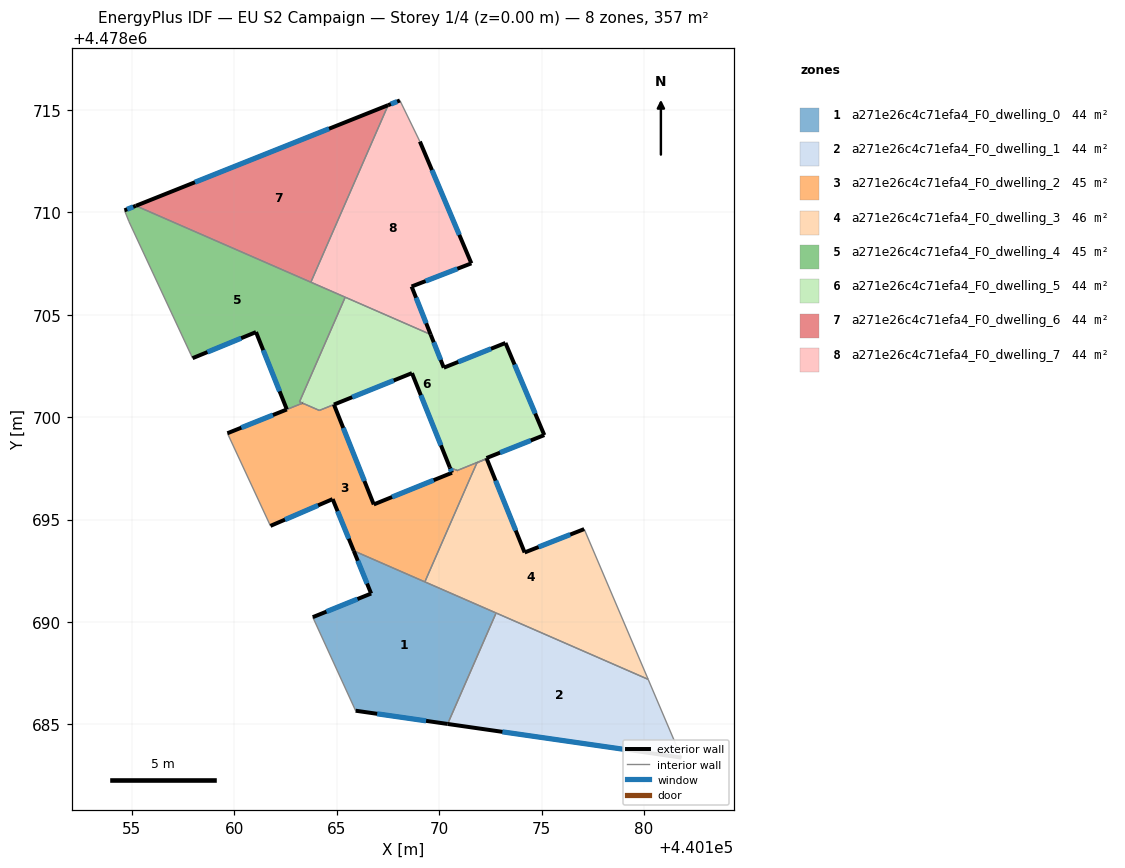
=== STOREY PLAN SPEC (per zone: floor XY polygon, exterior-wall plan segments, windows/doors) ===
zone 1: a271e26c4c71efa4_F0_dwelling_0  (44.4 m²)
  floor: (440172.78, 4478690.44) (440170.41, 4478685.02) (440165.92, 4478685.67) (440163.83, 4478690.24) (440166.68, 4478691.39) (440165.83, 4478693.48)
  exterior wall: (440165.92, 4478685.67) – (440170.41, 4478685.02)  [4.5 m]
    window: (440166.97, 4478685.52) – (440169.36, 4478685.17)  [3.9 m²]
  exterior wall: (440166.68, 4478691.39) – (440163.83, 4478690.24)  [3.1 m]
    window: (440166.01, 4478691.12) – (440164.50, 4478690.51)  [2.6 m²]
  exterior wall: (440165.83, 4478693.48) – (440166.68, 4478691.39)  [2.3 m]
    window: (440166.03, 4478692.99) – (440166.48, 4478691.88)  [1.9 m²]
  interior walls: 4
zone 2: a271e26c4c71efa4_F0_dwelling_1  (44.4 m²)
  floor: (440180.21, 4478687.20) (440181.83, 4478683.38) (440170.41, 4478685.02) (440172.78, 4478690.44)
  exterior wall: (440170.41, 4478685.02) – (440181.83, 4478683.38)  [11.5 m]
    window: (440173.09, 4478684.64) – (440179.16, 4478683.76)  [9.8 m²]
  interior walls: 3
zone 3: a271e26c4c71efa4_F0_dwelling_2  (45.1 m²)
  floor: (440172.32, 4478697.98) (440171.85, 4478697.78) (440171.54, 4478697.10) (440169.30, 4478691.96) (440165.83, 4478693.48) (440164.80, 4478696.00) (440161.76, 4478694.69) (440159.66, 4478699.22) (440163.33, 4478700.69) (440164.15, 4478700.33) (440164.86, 4478700.62) (440166.81, 4478695.74) (440170.62, 4478697.29) (440170.52, 4478697.55) (440170.88, 4478697.40)
  exterior wall: (440166.81, 4478695.74) – (440164.86, 4478700.62)  [5.3 m]
    window: (440166.35, 4478696.88) – (440165.32, 4478699.48)  [4.5 m²]
  exterior wall: (440170.62, 4478697.29) – (440166.81, 4478695.74)  [4.1 m]
    window: (440169.73, 4478696.93) – (440167.70, 4478696.10)  [3.5 m²]
  exterior wall: (440170.52, 4478697.55) – (440170.62, 4478697.29)  [0.3 m]
    window: (440170.54, 4478697.49) – (440170.60, 4478697.35)  [0.2 m²]
  exterior wall: (440172.32, 4478697.97) – (440172.32, 4478697.98)  [0.0 m]
  exterior wall: (440164.80, 4478696.00) – (440165.83, 4478693.48)  [2.7 m]
    window: (440165.04, 4478695.41) – (440165.59, 4478694.07)  [2.3 m²]
  exterior wall: (440161.76, 4478694.69) – (440164.80, 4478696.00)  [3.3 m]
    window: (440162.47, 4478695.00) – (440164.09, 4478695.70)  [2.8 m²]
  exterior wall: (440162.56, 4478700.38) – (440159.66, 4478699.22)  [3.1 m]
    window: (440161.88, 4478700.11) – (440160.34, 4478699.49)  [2.7 m²]
  exterior wall: (440163.33, 4478700.69) – (440163.33, 4478700.69)  [0.0 m]
  interior walls: 11
zone 4: a271e26c4c71efa4_F0_dwelling_3  (45.5 m²)
  floor: (440177.08, 4478694.54) (440180.21, 4478687.20) (440169.30, 4478691.96) (440171.85, 4478697.78) (440172.32, 4478697.97) (440174.17, 4478693.40)
  exterior wall: (440174.17, 4478693.40) – (440172.32, 4478697.97)  [4.9 m]
    window: (440173.74, 4478694.47) – (440172.76, 4478696.90)  [4.2 m²]
  exterior wall: (440177.08, 4478694.54) – (440174.17, 4478693.40)  [3.1 m]
    window: (440176.40, 4478694.27) – (440174.85, 4478693.66)  [2.7 m²]
  exterior wall: (440171.85, 4478697.78) – (440171.85, 4478697.78)  [0.0 m]
  interior walls: 6
zone 5: a271e26c4c71efa4_F0_dwelling_4  (44.9 m²)
  floor: (440165.41, 4478705.86) (440163.18, 4478700.75) (440163.33, 4478700.69) (440162.56, 4478700.38) (440161.06, 4478704.16) (440157.96, 4478702.88) (440157.87, 4478703.07) (440154.85, 4478709.56) (440154.63, 4478710.10) (440155.19, 4478710.33)
  exterior wall: (440157.96, 4478702.88) – (440161.06, 4478704.16)  [3.3 m]
    window: (440158.68, 4478703.18) – (440160.33, 4478703.86)  [2.8 m²]
  exterior wall: (440155.19, 4478710.33) – (440154.63, 4478710.10)  [0.6 m]
    window: (440155.06, 4478710.27) – (440154.76, 4478710.16)  [0.5 m²]
  exterior wall: (440161.06, 4478704.16) – (440162.56, 4478700.38)  [4.1 m]
    window: (440161.41, 4478703.27) – (440162.21, 4478701.27)  [3.4 m²]
  interior walls: 8
zone 6: a271e26c4c71efa4_F0_dwelling_5  (44.2 m²)
  floor: (440173.24, 4478703.63) (440175.13, 4478699.13) (440172.31, 4478698.01) (440172.32, 4478697.98) (440170.88, 4478697.39) (440170.52, 4478697.55) (440168.67, 4478702.15) (440164.15, 4478700.33) (440163.18, 4478700.75) (440165.41, 4478705.86) (440169.58, 4478704.04) (440170.23, 4478702.42)
  exterior wall: (440170.23, 4478702.42) – (440169.58, 4478704.04)  [1.7 m]
    window: (440170.08, 4478702.80) – (440169.73, 4478703.66)  [1.5 m²]
  exterior wall: (440173.24, 4478703.63) – (440170.23, 4478702.42)  [3.2 m]
    window: (440172.53, 4478703.34) – (440170.93, 4478702.70)  [2.8 m²]
  exterior wall: (440175.13, 4478699.13) – (440173.24, 4478703.63)  [4.9 m]
    window: (440174.69, 4478700.18) – (440173.68, 4478702.57)  [4.1 m²]
  exterior wall: (440172.31, 4478698.01) – (440175.13, 4478699.13)  [3.0 m]
    window: (440172.97, 4478698.27) – (440174.47, 4478698.87)  [2.6 m²]
  exterior wall: (440172.32, 4478697.98) – (440172.31, 4478698.01)  [0.0 m]
  exterior wall: (440168.67, 4478702.15) – (440170.52, 4478697.55)  [5.0 m]
    window: (440169.10, 4478701.08) – (440170.09, 4478698.63)  [4.2 m²]
  exterior wall: (440170.88, 4478697.40) – (440170.88, 4478697.39)  [0.0 m]
  exterior wall: (440164.86, 4478700.62) – (440168.67, 4478702.15)  [4.1 m]
    window: (440165.75, 4478700.98) – (440167.78, 4478701.79)  [3.5 m²]
  exterior wall: (440163.33, 4478700.69) – (440163.33, 4478700.69)  [0.0 m]
  interior walls: 8
zone 7: a271e26c4c71efa4_F0_dwelling_6  (44.0 m²)
  floor: (440167.51, 4478715.24) (440163.73, 4478706.59) (440155.19, 4478710.33)
  exterior wall: (440167.51, 4478715.24) – (440155.19, 4478710.33)  [13.3 m]
    window: (440164.62, 4478714.09) – (440158.07, 4478711.48)  [11.2 m²]
  interior walls: 2
zone 8: a271e26c4c71efa4_F0_dwelling_7  (44.0 m²)
  floor: (440169.06, 4478713.46) (440171.57, 4478707.51) (440168.66, 4478706.38) (440169.58, 4478704.04) (440163.73, 4478706.59) (440167.51, 4478715.24) (440168.08, 4478715.47)
  exterior wall: (440169.58, 4478704.04) – (440168.66, 4478706.38)  [2.5 m]
    window: (440169.37, 4478704.59) – (440168.87, 4478705.84)  [2.1 m²]
  exterior wall: (440168.08, 4478715.47) – (440167.51, 4478715.24)  [0.6 m]
    window: (440167.95, 4478715.42) – (440167.64, 4478715.29)  [0.5 m²]
  exterior wall: (440171.57, 4478707.51) – (440169.06, 4478713.46)  [6.5 m]
    window: (440170.98, 4478708.91) – (440169.65, 4478712.07)  [5.5 m²]
  exterior wall: (440168.66, 4478706.38) – (440171.57, 4478707.51)  [3.1 m]
    window: (440169.34, 4478706.65) – (440170.89, 4478707.25)  [2.7 m²]
  interior walls: 4

=== DERIVED (storey summary) ===
Building: EU S2 Campaign
Storey: 1 of 4  (floor level z = 0.00 m)
Storey gross floor area: 356.5 m²
Zones on this storey: 8
  - a271e26c4c71efa4_F0_dwelling_0: floor 44.4 m²; exterior wall 9.9 m (29.6 m²); 3 window(s) 8.4 m²; WWR 28.3%
  - a271e26c4c71efa4_F0_dwelling_1: floor 44.4 m²; exterior wall 11.5 m (34.6 m²); 1 window(s) 9.8 m²; WWR 28.3%
  - a271e26c4c71efa4_F0_dwelling_2: floor 45.1 m²; exterior wall 18.8 m (56.5 m²); 6 window(s) 16.0 m²; WWR 28.3%
  - a271e26c4c71efa4_F0_dwelling_3: floor 45.5 m²; exterior wall 8.1 m (24.2 m²); 2 window(s) 6.8 m²; WWR 28.3%
  - a271e26c4c71efa4_F0_dwelling_4: floor 44.9 m²; exterior wall 8.0 m (24.0 m²); 3 window(s) 6.8 m²; WWR 28.3%
  - a271e26c4c71efa4_F0_dwelling_5: floor 44.2 m²; exterior wall 22.0 m (66.0 m²); 6 window(s) 18.6 m²; WWR 28.2%
  - a271e26c4c71efa4_F0_dwelling_6: floor 44.0 m²; exterior wall 13.3 m (39.8 m²); 1 window(s) 11.2 m²; WWR 28.3%
  - a271e26c4c71efa4_F0_dwelling_7: floor 44.0 m²; exterior wall 12.7 m (38.2 m²); 4 window(s) 10.8 m²; WWR 28.3%
Zone adjacency (shared interzone walls):
  - a271e26c4c71efa4_F0_dwelling_0 ↔ a271e26c4c71efa4_F0_dwelling_1
  - a271e26c4c71efa4_F0_dwelling_0 ↔ a271e26c4c71efa4_F0_dwelling_2
  - a271e26c4c71efa4_F0_dwelling_0 ↔ a271e26c4c71efa4_F0_dwelling_3
  - a271e26c4c71efa4_F0_dwelling_1 ↔ a271e26c4c71efa4_F0_dwelling_3
  - a271e26c4c71efa4_F0_dwelling_2 ↔ a271e26c4c71efa4_F0_dwelling_3
  - a271e26c4c71efa4_F0_dwelling_2 ↔ a271e26c4c71efa4_F0_dwelling_4
  - a271e26c4c71efa4_F0_dwelling_2 ↔ a271e26c4c71efa4_F0_dwelling_5
  - a271e26c4c71efa4_F0_dwelling_4 ↔ a271e26c4c71efa4_F0_dwelling_5
  - a271e26c4c71efa4_F0_dwelling_4 ↔ a271e26c4c71efa4_F0_dwelling_6
  - a271e26c4c71efa4_F0_dwelling_4 ↔ a271e26c4c71efa4_F0_dwelling_7
  - a271e26c4c71efa4_F0_dwelling_5 ↔ a271e26c4c71efa4_F0_dwelling_7
  - a271e26c4c71efa4_F0_dwelling_6 ↔ a271e26c4c71efa4_F0_dwelling_7